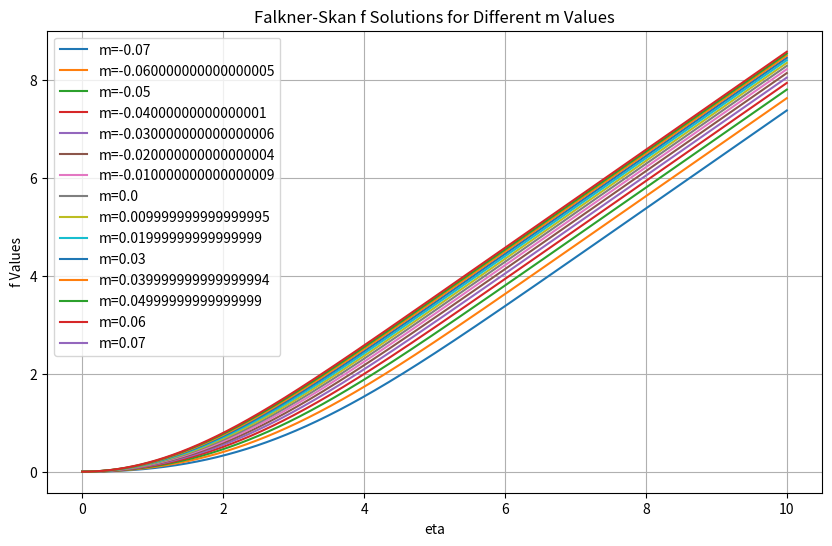
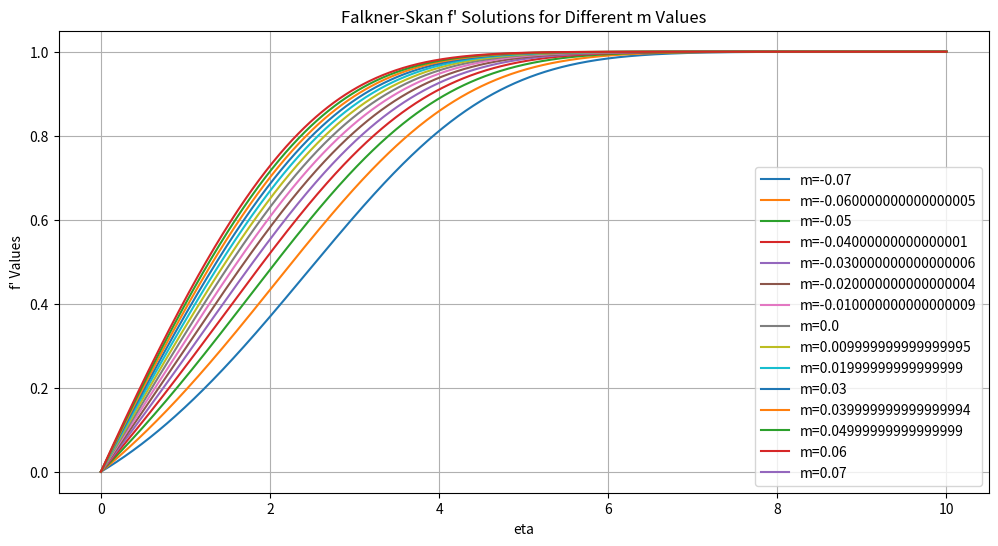
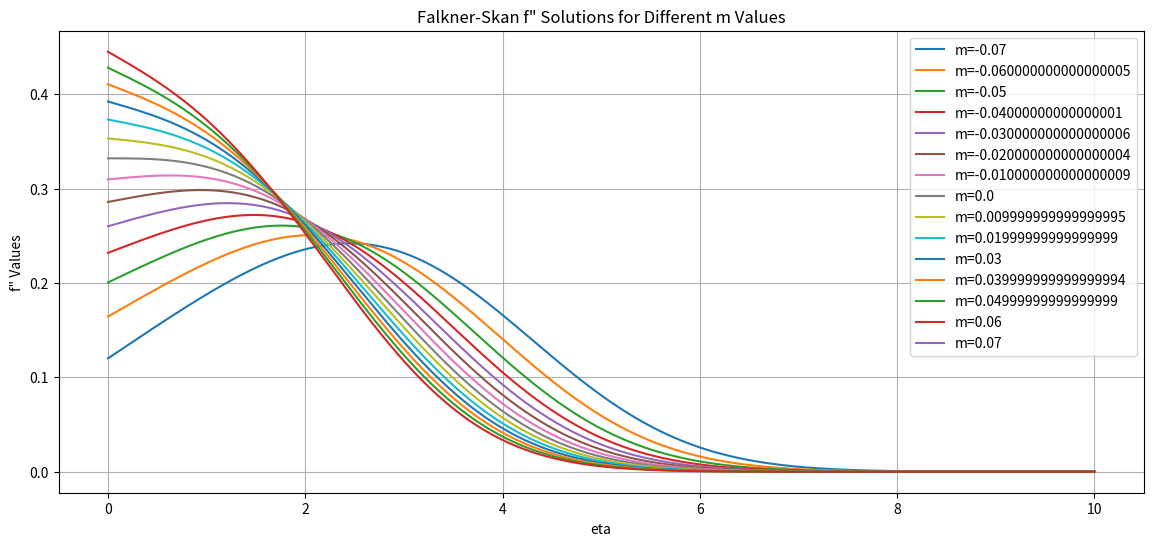
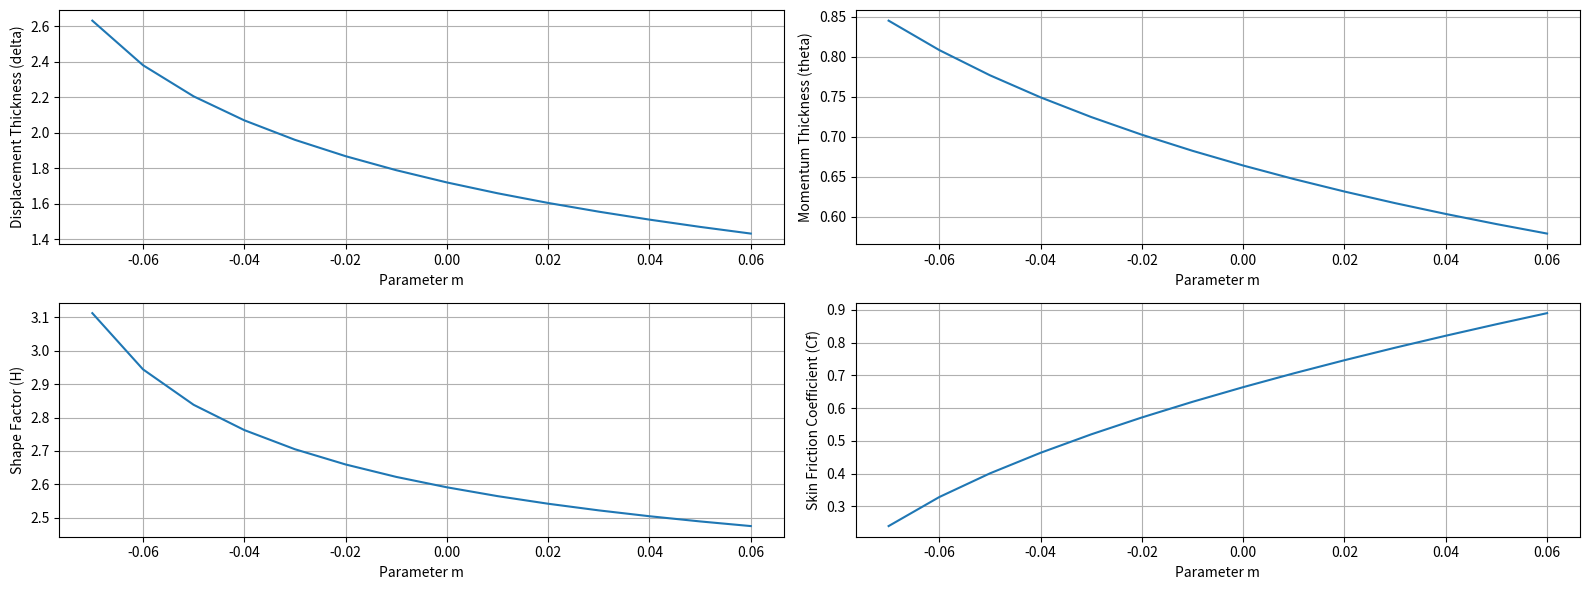

Recreate these plots in Python, in order.
import numpy as np
import matplotlib.pyplot as plt

# Define the Falkner-Skan equation as a system of first-order ODEs
def falkner_skan_equation(y, eta, m):
    f, g, h = y
    return [g, h, -(m + 0.5) * f * h - m * (1 - g**2)]

# Implement the fourth-order Runge-Kutta method
def runge_kutta_4(func, y0, t, m):
    n = len(t)
    y = np.zeros((n, len(y0)))
    y[0] = y0

    for i in range(n - 1):
        dt = t[i + 1] - t[i]
        k1 = np.multiply(dt, func(y[i], t[i], m))
        k2 = np.multiply(dt, func(y[i] + 0.5 * k1, t[i] + 0.5 * dt, m))
        k3 = np.multiply(dt, func(y[i] + 0.5 * k2, t[i] + 0.5 * dt, m))
        k4 = np.multiply(dt, func(y[i] + k3, t[i] + dt, m))
        y[i + 1] = y[i] + (k1 + 2 * k2 + 2 * k3 + k4) / 6

    return y

# Set up numerical parameters
eta_max = 10  # Maximum value of the dimensionless variable eta
num_points = 1000  # Number of points for integration
eta_values = np.linspace(0, eta_max, num_points) # Vector for incremental values of eta

# Define the range of parameter m to iterate over
param_range = 0.07
m_values = np.linspace(-param_range, param_range, int(2*param_range / 0.01) + 1)

# Initialize arrays to store results
delta_values = []
theta_values = []
H_values = []
Cf_values = []

# Initialize arrays to store f, f', and f'' values for each m
f_all = []
f_prime_all = []
f_double_prime_all = []

# Iterate over different values of m
for m in m_values:
    # Initial guesses for f''(0)
    p1 = 0.1
    p2 = 1.0

    y0 = [0, 0, p1]
    y1 = [0, 0, p2]

    # Perform the numerical integration using Runge-Kutta 4
    sol1 = runge_kutta_4(falkner_skan_equation, y0, eta_values, m)
    sol2 = runge_kutta_4(falkner_skan_equation, y1, eta_values, m)

    # Extract the sol1 components
    f_values = sol1[:, 0]
    g_values = sol1[:, 1]
    h_values = sol1[:, 2]

    # Extract the sol2 components
    f1_values = sol2[:, 0]
    g1_values = sol2[:, 1]
    h1_values = sol2[:, 2]

    err = 1
    err_threshold = 1e-6

    f2_values = []
    g2_values = []
    h2_values = []

    m2 = g1_values[-1]
    m1 = g_values[-1]
    count = 0

    while err > err_threshold:
        p2 = p1 + (p2 - p1) * (1 - m1) / (m2 - m1)

        y = [0, 0, p2]
        sol = runge_kutta_4(falkner_skan_equation, y, eta_values, m)

        f2_values = sol[:, 0]
        g2_values = sol[:, 1]
        h2_values = sol[:, 2]

        m2 = g2_values[-1]

        err = abs(m2-1)
        count += 1

    # Calculate displacement thickness (delta)
    delta = np.trapz(1 - g2_values, eta_values)

    # Calculate momentum thickness (theta)
    theta = np.trapz(g2_values * (1 - g2_values), eta_values)

    # Calculate shape factor (H)
    H = delta / theta

    # Calculate skin friction coefficient (Cf)
    Cf = 2 * p2

    delta_values.append(delta)
    theta_values.append(theta)
    H_values.append(H)
    Cf_values.append(Cf)
    
    # Append f, f', and f'' values to arrays
    f_all.append(f2_values)
    f_prime_all.append(g2_values)
    f_double_prime_all.append(h2_values)

# Plot the values of f on the same plot for different m
plt.figure(figsize=(10, 6))
for i in range(len(m_values)):
    plt.plot(eta_values, f_all[i], label=f'm={m_values[i]}')
plt.xlabel('eta')
plt.ylabel('f Values')
plt.legend()
plt.title('Falkner-Skan f Solutions for Different m Values')
plt.grid(True)
plt.show()

plt.figure(figsize=(12, 6))
for i in range(len(m_values)):
    plt.plot(eta_values, f_prime_all[i], label=f'm={m_values[i]}')
plt.xlabel('eta')
plt.ylabel('f\' Values')
plt.legend()
plt.title('Falkner-Skan f\' Solutions for Different m Values')
plt.grid(True)
plt.show()

plt.figure(figsize=(14, 6))
for i in range(len(m_values)):
    plt.plot(eta_values, f_double_prime_all[i], label=f'm={m_values[i]}')
plt.xlabel('eta')
plt.ylabel('f\" Values')
plt.legend()
plt.title('Falkner-Skan f" Solutions for Different m Values')
plt.grid(True)
plt.show()

# Plot the boundary layer parameters vs. m
plt.figure(figsize=(16, 6))
plt.subplot(2, 2, 1)
plt.plot(m_values, delta_values)
plt.xlabel('Parameter m')
plt.ylabel('Displacement Thickness (delta)')
plt.grid(True)

plt.subplot(2, 2, 2)
plt.plot(m_values, theta_values)
plt.xlabel('Parameter m')
plt.ylabel('Momentum Thickness (theta)')
plt.grid(True)

plt.subplot(2, 2, 3)
plt.plot(m_values, H_values)
plt.xlabel('Parameter m')
plt.ylabel('Shape Factor (H)')
plt.grid(True)

plt.subplot(2, 2, 4)
plt.plot(m_values, Cf_values)
plt.xlabel('Parameter m')
plt.ylabel('Skin Friction Coefficient (Cf)')
plt.grid(True)

plt.tight_layout()
plt.show()
